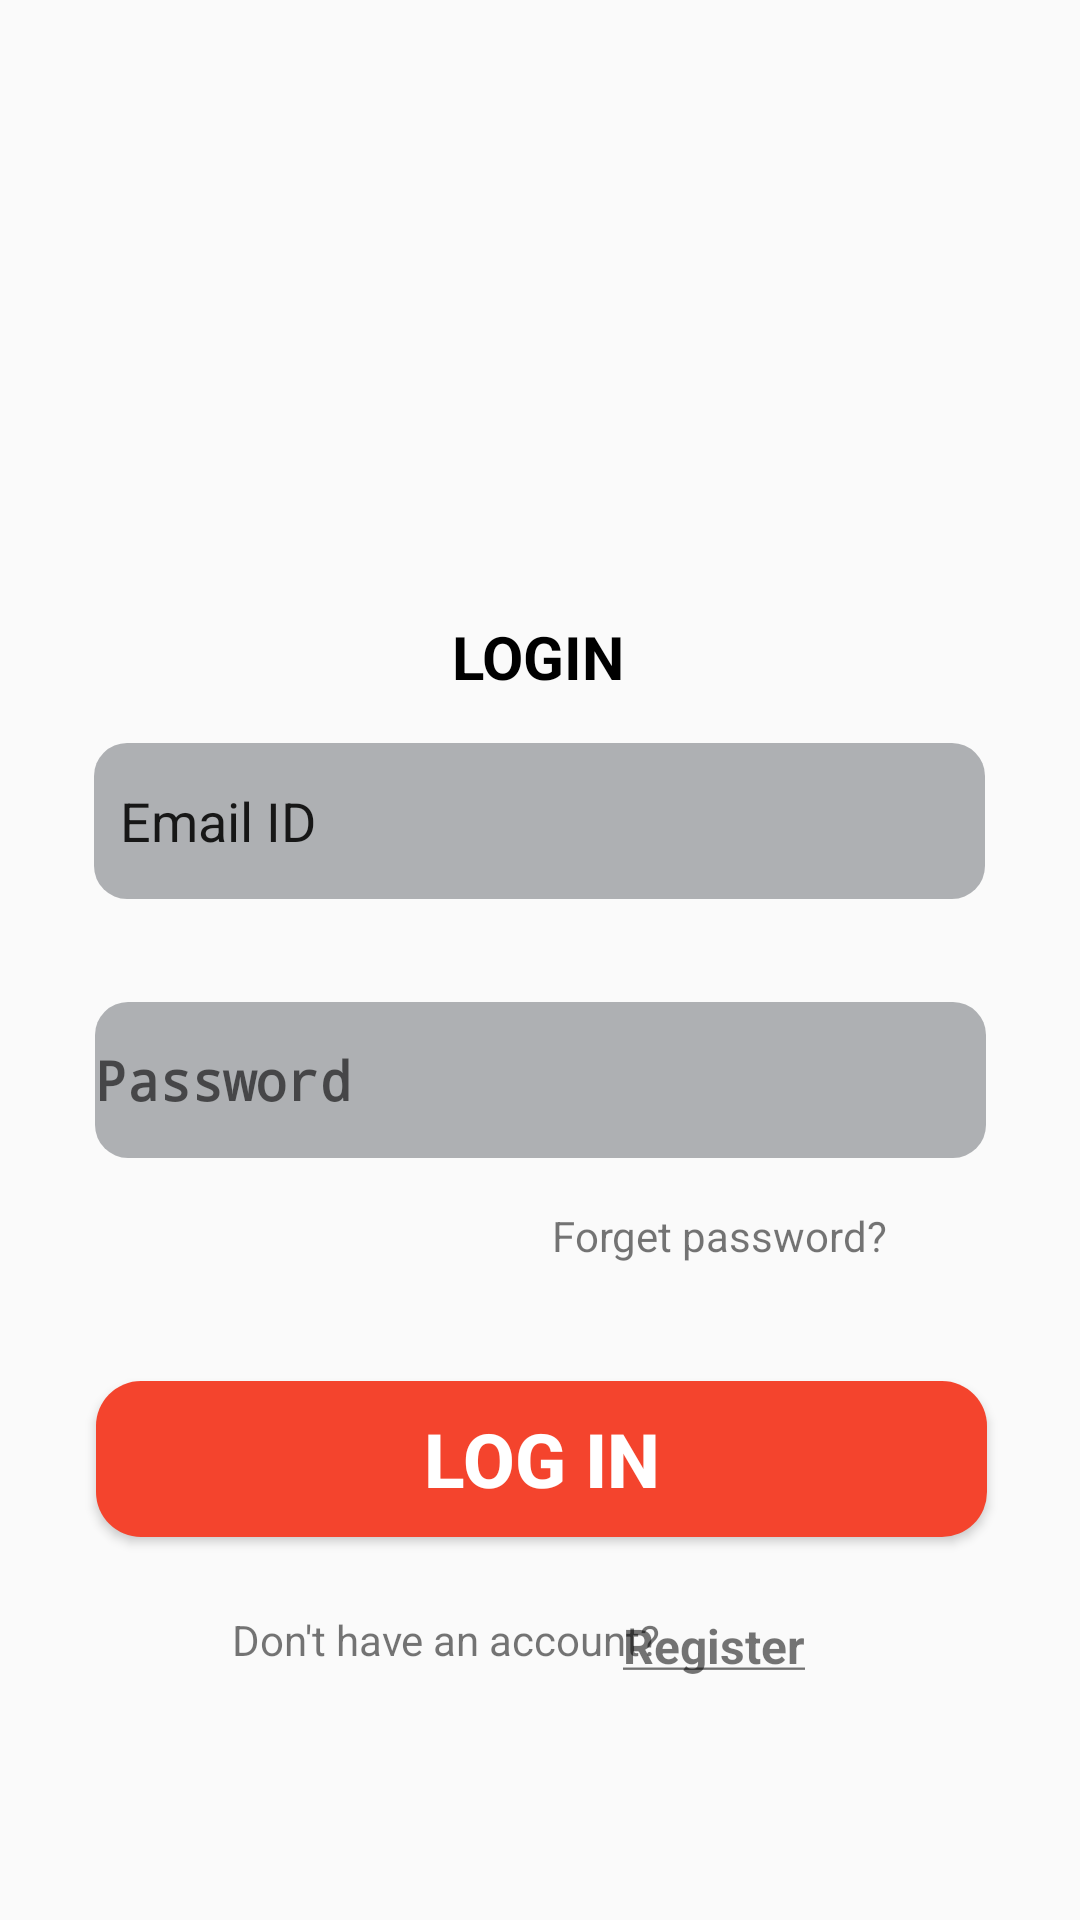

This screen was rendered from an Android layout file. Write that file and the resources it references.
<!-- AndroidManifest.xml: activity theme AppTheme.NoActionBar -->
<!-- res/layout/activity_login.xml -->
<?xml version="1.0" encoding="utf-8"?>
<androidx.constraintlayout.widget.ConstraintLayout xmlns:android="http://schemas.android.com/apk/res/android"
    xmlns:app="http://schemas.android.com/apk/res-auto"
    xmlns:tools="http://schemas.android.com/tools"
    android:layout_width="match_parent"
    android:layout_height="match_parent"
    tools:context=".activites.LoginActivity">

    <ImageView
        android:id="@+id/imageView"
        android:layout_width="198dp"
        android:layout_height="189dp"
        android:contentDescription="@string/logo"
        app:layout_constraintBottom_toBottomOf="parent"
        app:layout_constraintEnd_toEndOf="parent"
        app:layout_constraintHorizontal_bias="0.497"
        app:layout_constraintStart_toStartOf="parent"
        app:layout_constraintTop_toTopOf="parent"
        app:layout_constraintVertical_bias="0.0"
        app:srcCompat="@drawable/logo"
        tools:ignore="ImageContrastCheck" />

    <TextView
        android:id="@+id/textView3"
        android:layout_width="80dp"
        android:layout_height="27dp"
        android:gravity="center"
        android:lineSpacingExtra="8sp"
        android:text="@string/login"
        android:textColor="@color/black"
        android:textSize="@dimen/login_text_size"
        android:textStyle="bold"
        android:typeface="normal"
        app:autoSizeTextType="uniform"
        app:layout_constraintBottom_toBottomOf="parent"
        app:layout_constraintEnd_toEndOf="parent"
        app:layout_constraintHorizontal_bias="0.498"
        app:layout_constraintStart_toStartOf="parent"
        app:layout_constraintTop_toTopOf="parent"
        app:layout_constraintVertical_bias="0.335"
        tools:textStyle="bold" />

    <EditText
        android:id="@+id/editTextTextEmailAddress"
        style="@style/Widget.AppCompat.EditText"
        android:layout_width="297dp"
        android:layout_height="52dp"
        android:background="@drawable/text_field_custom"
        android:backgroundTint="@color/black"
        android:backgroundTintMode="add"
        android:ems="10"
        android:hint="@string/email_id_login"
        android:inputType="textEmailAddress"
        android:text="  Email ID"
        app:layout_constraintBottom_toBottomOf="parent"
        app:layout_constraintEnd_toEndOf="parent"
        app:layout_constraintHorizontal_bias="0.496"
        app:layout_constraintStart_toStartOf="parent"
        app:layout_constraintTop_toTopOf="parent"
        app:layout_constraintVertical_bias="0.421"
        tools:hint="@string/email_id_login" />

    <EditText
        android:id="@+id/ConfirmPassword"
        android:layout_width="297dp"
        android:layout_height="52dp"
        android:background="@drawable/text_field_custom"
        android:ems="10"
        android:hint="@string/login_ed_password_hint"
        android:inputType="textPassword"
        android:textColor="@color/black"
        android:textStyle="bold"
        app:layout_constraintBottom_toBottomOf="parent"
        app:layout_constraintEnd_toEndOf="parent"
        app:layout_constraintStart_toStartOf="parent"
        app:layout_constraintTop_toTopOf="parent"
        app:layout_constraintVertical_bias="0.568"
        tools:ignore="TextContrastCheck" />

    <TextView
        android:id="@+id/login_forget_password"
        android:layout_width="wrap_content"
        android:layout_height="wrap_content"
        android:ems="10"
        android:text="Forget password?"
        app:layout_constraintBottom_toBottomOf="parent"
        app:layout_constraintEnd_toEndOf="parent"
        app:layout_constraintHorizontal_bias="0.935"
        app:layout_constraintStart_toStartOf="parent"
        app:layout_constraintTop_toTopOf="parent"
        app:layout_constraintVertical_bias="0.648"
        tools:ignore="HardcodedText,TextViewEdits" />

    <Button
        android:id="@+id/Register"
        android:layout_width="297dp"
        android:layout_height="52dp"
        android:background="@drawable/button_background"
        android:text="@string/log_in"
        android:textColor="@color/white"
        android:textStyle="bold"
        android:textSize="25sp"
        app:layout_constraintBottom_toBottomOf="parent"
        app:layout_constraintEnd_toEndOf="parent"
        app:layout_constraintHorizontal_bias="0.51"
        app:layout_constraintStart_toStartOf="parent"
        app:layout_constraintTop_toTopOf="@+id/imageView"
        app:layout_constraintVertical_bias="0.783" />

    <TextView
        android:id="@+id/textView2"
        android:layout_width="177dp"
        android:layout_height="25dp"
        android:text="@string/dont_have_an_account_text"
        android:textSize="@dimen/login_dont_have_account_text_size"
        app:layout_constraintBottom_toBottomOf="parent"
        app:layout_constraintEnd_toEndOf="parent"
        app:layout_constraintHorizontal_bias="0.423"
        app:layout_constraintStart_toStartOf="parent"
        app:layout_constraintTop_toTopOf="parent"
        app:layout_constraintVertical_bias="0.873"
        tools:ignore="MissingConstraints" />

    <TextView
        android:id="@+id/login_register"
        android:layout_width="75dp"
        android:layout_height="22dp"
        android:text="@string/login_register_text"
        android:textSize="@dimen/login_register_text_size"
        android:textStyle="bold"
        app:layout_constraintBottom_toBottomOf="parent"
        app:layout_constraintEnd_toEndOf="parent"
        app:layout_constraintHorizontal_bias="0.729"
        app:layout_constraintStart_toStartOf="parent"
        app:layout_constraintTop_toTopOf="parent"
        app:layout_constraintVertical_bias="0.87" />

</androidx.constraintlayout.widget.ConstraintLayout>
<!-- resources referenced by this layout -->
<resources>
  <color name="black">#FF000000</color>
  <color name="white">#FFFFFFFF</color>
  <dimen name="login_dont_have_account_text_size">14sp</dimen>
  <dimen name="login_register_text_size">16sp</dimen>
  <dimen name="login_text_size">20sp</dimen>
  <!-- drawable button_background (drawable) -->
  <?xml version="1.0" encoding="utf-8"?>
  
  <shape xmlns:android="http://schemas.android.com/apk/res/android"
      android:shape="rectangle">
  
  
      <gradient
  
          android:startColor="@color/colorThemeOrange"
          android:endColor="@color/colorThemeOrange"
          android:angle="360"
          android:type="linear"/>
  
      <corners android:radius="@dimen/button_background_radius"/>
  </shape>
  <!-- drawable logo: png bitmap (drawable, 8510 bytes) -->
  <!-- drawable text_field_custom (drawable) -->
  <?xml version="1.0" encoding="utf-8"?>
  
  <shape xmlns:android="http://schemas.android.com/apk/res/android"
      android:shape="rectangle">
  
  
      <gradient
  
          android:startColor="@color/colorTextField"
          android:endColor="@color/colorTextField"
          android:angle="360"
          android:type="linear"/>
  
      <corners android:radius="11dp"/>
  </shape>
  <string name="dont_have_an_account_text">Don\'t have an account?</string>
  <string name="email_id_login">Email ID</string>
  <string name="log_in">LOG IN</string>
  <string name="login">LOGIN</string>
  <string name="login_ed_password_hint">Password</string>
  <string name="login_register_text"><u>Register</u></string>
  <string name="logo">Logo</string>
  
  
      //Create account start
  <style name="AppTheme.NoActionBar" parent="Theme.AppCompat.Light.NoActionBar">
  
          <item name="windowActionBar">false</item>
          <item name="windowNoTitle">true</item>
  
      </style>
  <color name="colorThemeOrange">#F4442d</color>
  <dimen name="button_background_radius">15dp</dimen>
  <color name="colorTextField">#AEB0B3</color>
</resources>
